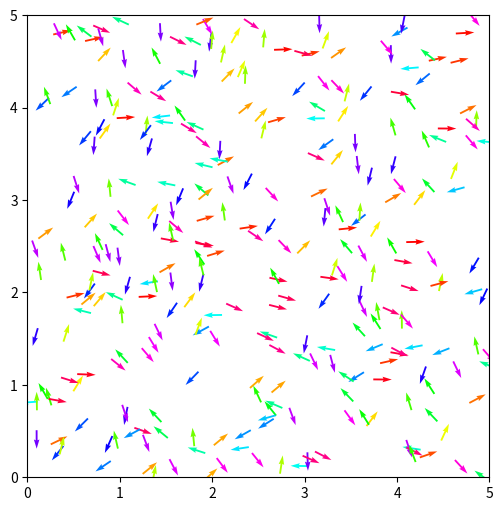

Recreate this plot in Python.
"""
Vicsek model of collective motion (Vicsek et al., PRL 75, 1226, 1995)

Run from the terminal:
    python vicsek.py animate   # watch the flock move
    python vicsek.py phi       # order parameter vs time for a few noise values
    python vicsek.py sweep     # order parameter vs noise (the phase transition)

Needs: numpy, scipy, matplotlib   (pip install numpy scipy matplotlib)
"""

import sys
import numpy as np
import matplotlib.pyplot as plt
from matplotlib.animation import FuncAnimation
from scipy.spatial import cKDTree

# ---------------------------------------------------------------
# Parameters (same as the original paper)
# ---------------------------------------------------------------
N = 300      # number of particles
L = 5.0      # side of the square box (density = N / L^2 = 12)
V0 = 0.03    # speed of every particle (constant)
R = 1.0      # interaction radius
# Noise strength eta is passed in separately, because we vary it.
# Each angle gets noise drawn uniformly from [-eta/2, +eta/2].
# eta = 2*pi means the noise is completely random.


# ---------------------------------------------------------------
# Step 1: initial condition
# ---------------------------------------------------------------
def init_system(n, box, rng):
    """Random positions in the box and random directions."""
    pos = rng.random((n, 2)) * box          # shape (n, 2): x and y of each particle
    theta = rng.random(n) * 2 * np.pi       # shape (n,): direction angle of each particle
    return pos, theta


# ---------------------------------------------------------------
# Steps 2-4: one time step of the model
# ---------------------------------------------------------------
def step(pos, theta, eta, rng):
    n = len(theta)

    # Step 2: find neighbours within radius R, with periodic boundaries.
    # boxsize=L makes the tree treat the box as wrapping around.
    tree = cKDTree(pos, boxsize=L)
    neighbors = tree.query_ball_point(pos, R)   # list of index lists (includes the particle itself)

    # Step 3: average direction of the neighbours.
    # We average the vectors (cos, sin), then convert back to an angle.
    mean_theta = np.empty(n)
    for i, nb in enumerate(neighbors):
        mean_theta[i] = np.arctan2(np.sin(theta[nb]).sum(), np.cos(theta[nb]).sum())

    # Step 4: add noise, then move every particle by V0 in its new direction.
    noise = eta * (rng.random(n) - 0.5)         # uniform in [-eta/2, +eta/2]
    new_theta = mean_theta + noise
    new_pos = pos + V0 * np.column_stack((np.cos(new_theta), np.sin(new_theta)))
    new_pos %= L                                 # wrap around the box
    new_pos[new_pos >= L] = 0.0                  # guard against floating-point edge case
    return new_pos, new_theta


# ---------------------------------------------------------------
# Step 6: order parameter
# ---------------------------------------------------------------
def order_parameter(theta):
    """Length of the average unit-velocity vector. 1 = all aligned, ~0 = random."""
    return np.hypot(np.cos(theta).sum(), np.sin(theta).sum()) / len(theta)


# ---------------------------------------------------------------
# Step 5: animation
# ---------------------------------------------------------------
def animate(eta=0.5, steps=1000, save_gif=None):
    rng = np.random.default_rng(1)
    pos, theta = init_system(N, L, rng)
    state = {"pos": pos, "theta": theta}

    fig, ax = plt.subplots(figsize=(6, 6))
    quiv = ax.quiver(pos[:, 0], pos[:, 1], np.cos(theta), np.sin(theta),
                     theta % (2 * np.pi), cmap="hsv", clim=(0, 2 * np.pi),
                     pivot="mid", scale=25, width=0.004)
    ax.set_xlim(0, L)
    ax.set_ylim(0, L)
    ax.set_aspect("equal")
    title = ax.set_title("")

    def update(frame):
        state["pos"], state["theta"] = step(state["pos"], state["theta"], eta, rng)
        p, t = state["pos"], state["theta"]
        quiv.set_offsets(p)
        quiv.set_UVC(np.cos(t), np.sin(t), t % (2 * np.pi))
        title.set_text(f"eta = {eta}   step = {frame}   order = {order_parameter(t):.2f}")
        return quiv, title

    ani = FuncAnimation(fig, update, frames=steps, interval=30, blit=False)
    if save_gif:
        ani.save(save_gif, writer="pillow", fps=30)
    else:
        plt.show()


# ---------------------------------------------------------------
# Step 6: order parameter vs time
# ---------------------------------------------------------------
def phi_vs_time(etas=(0.5, 2.0, 4.0, 6.0), steps=500):
    plt.figure(figsize=(7, 4))
    for eta in etas:
        rng = np.random.default_rng(1)
        pos, theta = init_system(N, L, rng)
        phis = []
        for _ in range(steps):
            pos, theta = step(pos, theta, eta, rng)
            phis.append(order_parameter(theta))
        plt.plot(phis, label=f"eta = {eta}")
    plt.xlabel("time step")
    plt.ylabel("order parameter  phi")
    plt.legend()
    plt.tight_layout()
    plt.show()


# ---------------------------------------------------------------
# Step 7: phase transition
# ---------------------------------------------------------------
def sweep(n_eta=20, settle=300, measure=300):
    etas = np.linspace(0.1, 2 * np.pi, n_eta)
    mean_phi = []
    for eta in etas:
        rng = np.random.default_rng(1)
        pos, theta = init_system(N, L, rng)
        for _ in range(settle):                  # let the system reach steady state
            pos, theta = step(pos, theta, eta, rng)
        values = []
        for _ in range(measure):                 # then measure
            pos, theta = step(pos, theta, eta, rng)
            values.append(order_parameter(theta))
        mean_phi.append(np.mean(values))
        print(f"eta = {eta:.2f}   <phi> = {mean_phi[-1]:.3f}")

    plt.figure(figsize=(6, 4))
    plt.plot(etas, mean_phi, "o-")
    plt.xlabel("noise strength  eta")
    plt.ylabel("average order parameter  <phi>")
    plt.title(f"Vicsek model, N = {N}, density = {N / L**2:.0f}")
    plt.tight_layout()
    plt.show()


if __name__ == "__main__":
    mode = sys.argv[1] if len(sys.argv) > 1 else "animate"
    if mode == "animate":
        animate()
    elif mode == "phi":
        phi_vs_time()
    elif mode == "sweep":
        sweep()
    else:
        print("Use: python vicsek.py animate | phi | sweep")
